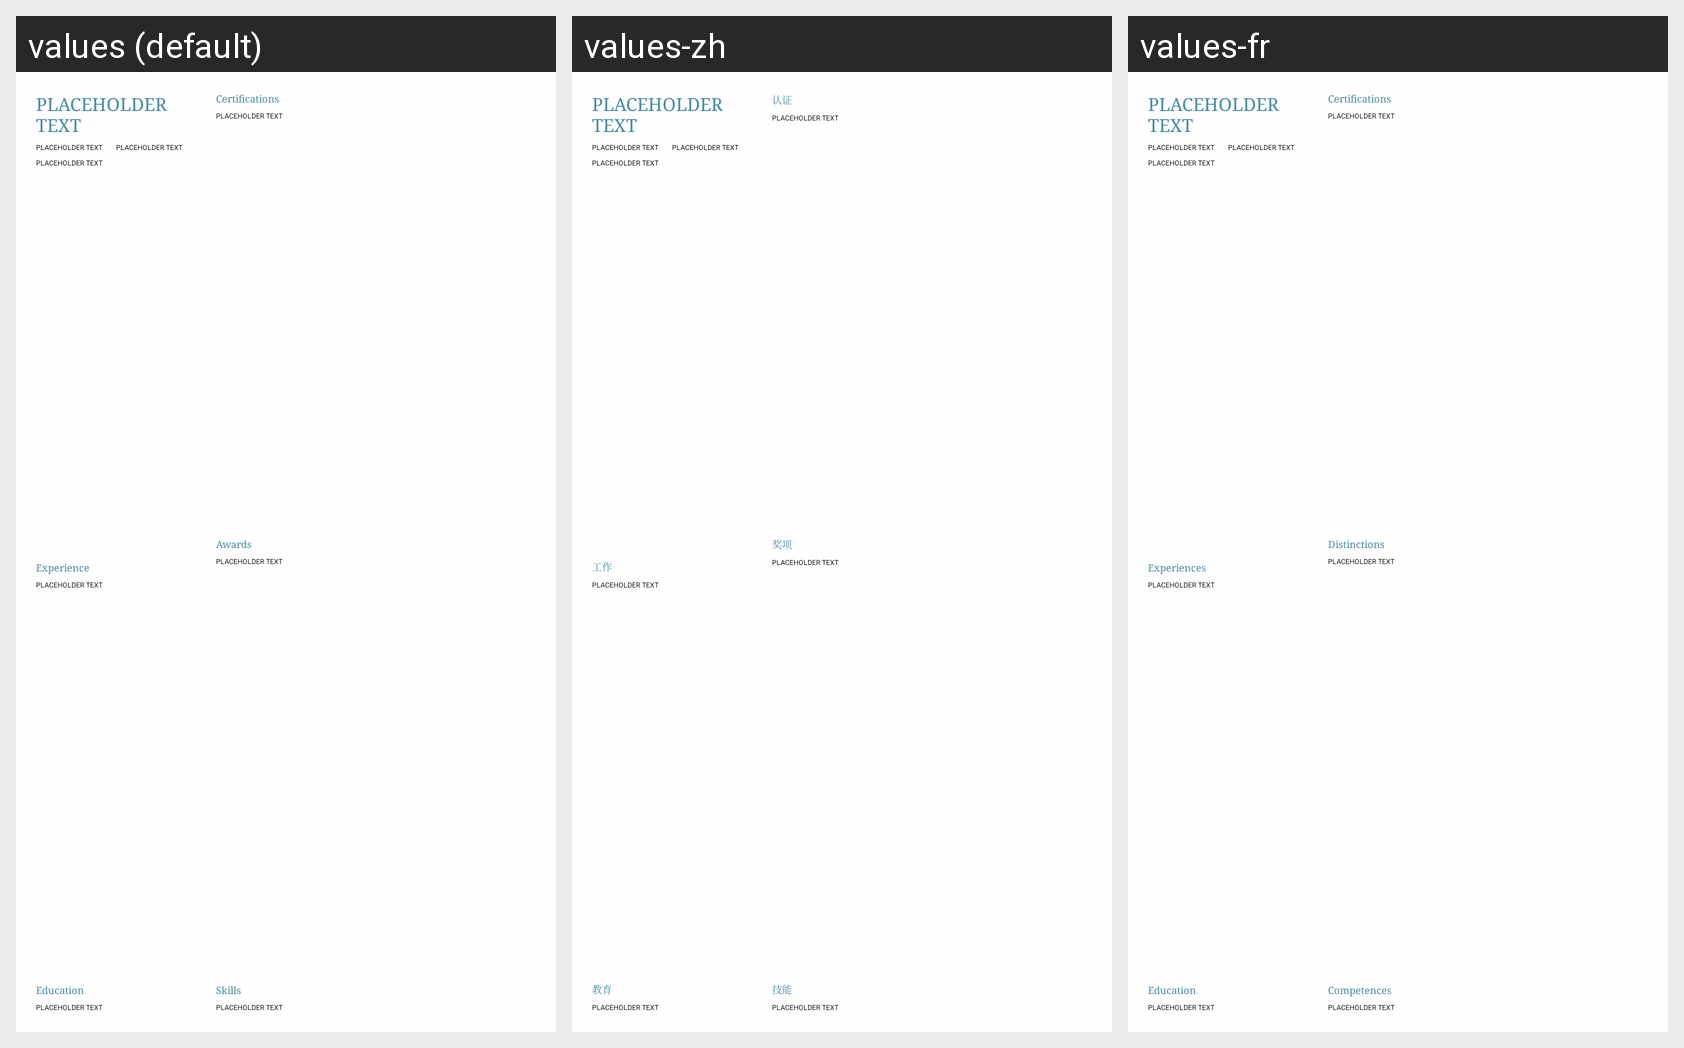

This grid shows one Android layout under several languages. Give, for every string resource on the screen, its name, the default text and each shown locale's text.
Android screen res/layout/template_resume_classic.xml rendered under 3 locales, left to right: values (default), values-zh, values-fr. Device: Nexus 5 (rendered at 1080×1920; each locale shown at half size, 540×960, under a caption strip naming it); theme Theme.ResumeApp.
Strings drawn on this screen, with the default value and each locale's value (text and hints the layout hard-codes, and strings that could not be matched under every locale, appear in the picture but are not listed):

placeholder_text
  values: PLACEHOLDER TEXT
  values-zh: PLACEHOLDER TEXT  [not translated; the default value is used]
  values-fr: PLACEHOLDER TEXT  [not translated; the default value is used]

header_experience
  values: Experience
  values-zh: 工作
  values-fr: Experiences

header_education
  values: Education
  values-zh: 教育
  values-fr: Education

header_certifications
  values: Certifications
  values-zh: 认证
  values-fr: Certifications

header_awards
  values: Awards
  values-zh: 奖项
  values-fr: Distinctions

header_skills
  values: Skills
  values-zh: 技能
  values-fr: Competences
